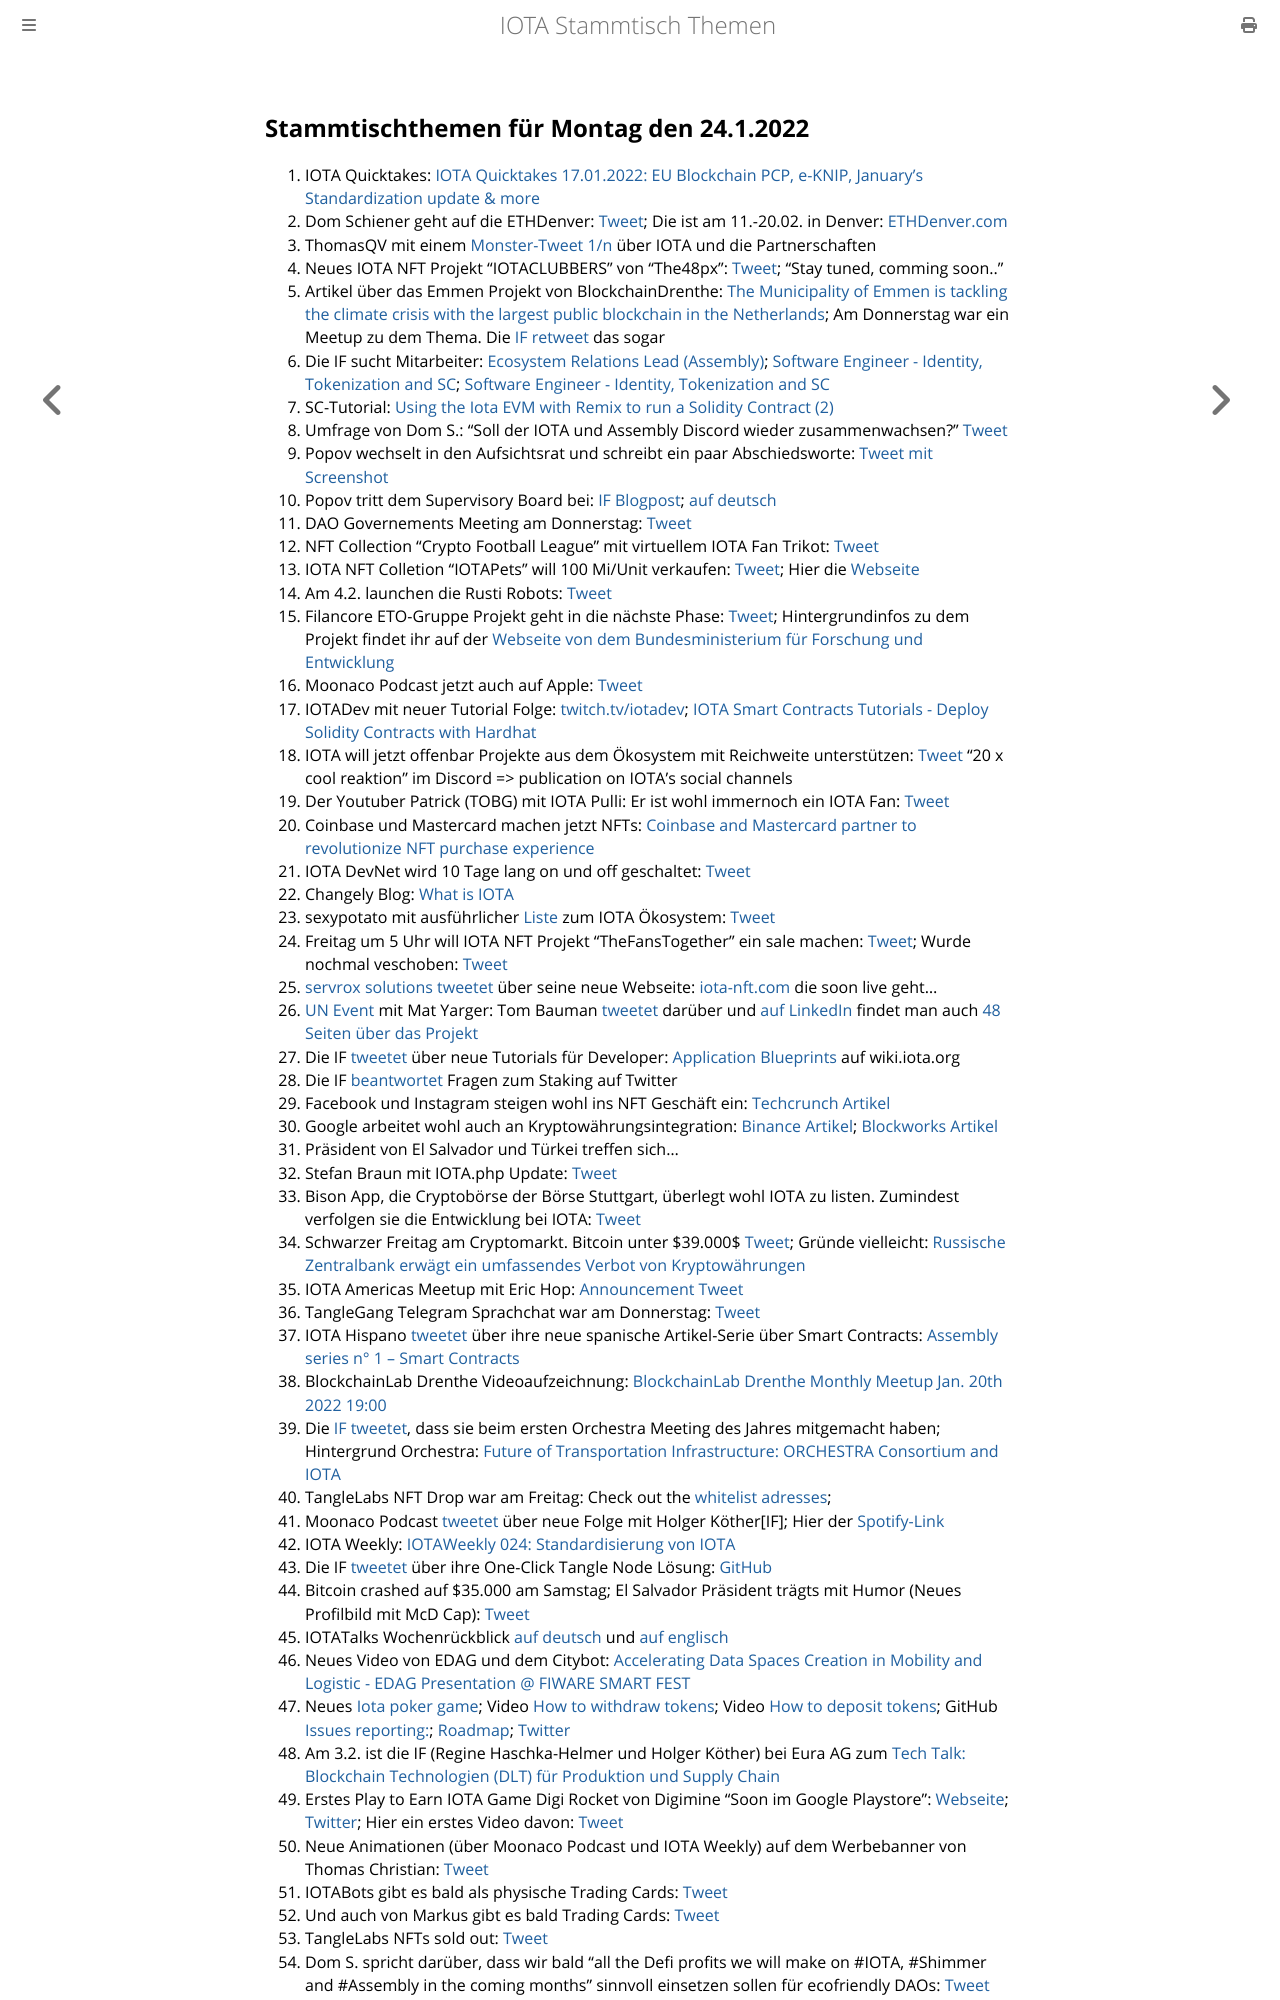

repository: iota-community/community-events · page: stammtisch/2022-01-24/index.html · generator: mdbook

## Stammtischthemen für Montag den 24.1.2022

1. IOTA Quicktakes: [IOTA Quicktakes 17.01.2022: EU Blockchain PCP, e-KNIP, January's Standardization update & more](https://www.youtube.com/watch?v=LYi4P5LmY-c)
2. Dom Schiener geht auf die ETHDenver: [Tweet](https://twitter.com/DomSchiener/status/1483177914816507908?s=20); Die ist am 11.-20.02. in Denver: [ETHDenver.com](https://www.ethdenver.com/)
3. ThomasQV mit einem [Monster-Tweet 1/n](https://twitter.com/TVstedal/status/1483324919219904513?s=20) über IOTA und die Partnerschaften
4. Neues IOTA NFT Projekt "IOTACLUBBERS" von "The48px": [Tweet](https://twitter.com/the48px/status/1483144542673158152?s=20); "Stay tuned, comming soon.." 
5. Artikel über das Emmen Projekt von BlockchainDrenthe: [The Municipality of Emmen is tackling the climate crisis with the largest public blockchain in the Netherlands](https://www-nodenieuws-nl.translate.goog/de-gemeente-emmen-gaat-met-de-grootste-publieke-blockchain-van-nederland-de-klimaatcrisis-te-lijf/?_x_tr_sl=nl&_x_tr_tl=en&_x_tr_hl=de&_x_tr_pto=wapp); Am Donnerstag war ein Meetup zu dem Thema. Die [IF retweet](https://twitter.com/iota/status/1484108167386705924?s=20) das sogar
6. Die IF sucht Mitarbeiter: [Ecosystem Relations Lead (Assembly)](https://iota.bamboohr.com/jobs/view.php?id=183&source=other); [Software Engineer - Identity, Tokenization and SC](https://iota.bamboohr.com/jobs/view.php?id=185); [Software Engineer - Identity, Tokenization and SC](https://iota.bamboohr.com/jobs/view.php?id=186)
7. SC-Tutorial: [Using the Iota EVM with Remix to run a Solidity Contract (2)](https://buidlassembly.com/iota_evm_remix_solidity_2.html)
8. Umfrage von Dom S.: "Soll der IOTA und Assembly Discord wieder zusammenwachsen?" [Tweet](https://twitter.com/DomSchiener/status/1483406715718709250?s=20) 
9. Popov wechselt in den Aufsichtsrat und schreibt ein paar Abschiedsworte: [Tweet mit Screenshot](https://twitter.com/Vrom14286662/status/1483464690864992262?s=20)
10. Popov tritt dem Supervisory Board bei: [IF Blogpost](https://blog.iota.org/serguei-popov-joins-the-iota-supervisory-board/); [auf deutsch](https://iota-kurs.de/serguei-popov-tritt-dem-aufsichtsrat-der-iota-foundation-bei/)
11. DAO Governements Meeting am Donnerstag: [Tweet](https://twitter.com/gregmart/status/1483692293345271808?s=20)
12. NFT Collection "Crypto Football League" mit virtuellem IOTA Fan Trikot: [Tweet](https://twitter.com/DLeagueNFTeams/status/1483653190570569731?s=20)
13. IOTA NFT Colletion "IOTAPets" will 100 Mi/Unit verkaufen: [Tweet](https://twitter.com/iotapets/status/1483551606813728772?s=20); Hier die [Webseite](https://iotapets.com/)
14. Am 4.2. launchen die Rusti Robots: [Tweet](https://twitter.com/RustyRobotCC/status/1483478029800194054?s=20)
15. Filancore ETO-Gruppe Projekt geht in die nächste Phase: [Tweet](https://twitter.com/FilancoreGmbH/status/1483787679414337543?s=20); Hintergrundinfos zu dem Projekt findet ihr auf der [Webseite von dem Bundesministerium für Forschung und Entwicklung](https://www.forschung-it-sicherheit-kommunikationssysteme.de/projekte/trade)
16. Moonaco Podcast jetzt auch auf Apple: [Tweet](https://twitter.com/Moonaco5/status/1483647481451843584?s=20)
17. IOTADev mit neuer Tutorial Folge: [twitch.tv/iotadev](https://www.twitch.tv/iotadev); [IOTA Smart Contracts Tutorials - Deploy Solidity Contracts with Hardhat](https://www.youtube.com/watch?v=zfc4ENTQkDE)
18. IOTA will jetzt offenbar Projekte aus dem Ökosystem mit Reichweite unterstützen: [Tweet](https://twitter.com/iota/status/1483801756438085639?s=20) "20 x cool reaktion" im Discord => publication on IOTA's social channels
19. Der Youtuber Patrick (TOBG) mit IOTA Pulli: Er ist wohl immernoch ein IOTA Fan: [Tweet](https://twitter.com/Vrom14286662/status/1483800586956984325?s=20)
20. Coinbase und Mastercard machen jetzt NFTs: [Coinbase and Mastercard partner to revolutionize NFT purchase experience](https://blog.coinbase.com/coinbase-and-mastercard-partner-to-revolutionize-nft-purchase-experience-8e486a392c55)
21. IOTA DevNet wird 10 Tage lang on und off geschaltet: [Tweet](https://twitter.com/iota/status/1483831794256461826?s=20)
22. Changely Blog: [What is IOTA](https://changelly.com/blog/what-is-iota-miota-about/?utm_source=dlvr.it&utm_medium=twitter)
23. sexypotato mit ausführlicher [Liste](https://docs.google.com/spreadsheets/d/16xbRbo5lF9fUSY5kaB38lN-5lB7vlaiKhHGMSitqW8A/edit#gid=0) zum IOTA Ökosystem: [Tweet](https://twitter.com/sexypotato_P/status/1483888170601222144?s=20)
24. Freitag um 5 Uhr will IOTA NFT Projekt "TheFansTogether" ein sale machen: [Tweet](https://twitter.com/TheFansTogether/status/1483920484395892738?s=20); Wurde nochmal veschoben: [Tweet](https://twitter.com/TheFansTogether/status/1484548925323464714?s=20)
25. [servrox solutions](https://twitter.com/servrox) [tweetet](https://twitter.com/servrox/status/1484065446789795841?s=20) über seine neue Webseite: [iota-nft.com](https://iota-nft.com/) die soon live geht...
26. [UN Event](https://twitter.com/iota/status/1481657598046789636?s=20) mit Mat Yarger: Tom Bauman [tweetet](https://twitter.com/TomTC4TC/status/1483896185698062339?s=20) darüber und [auf LinkedIn](https://www.linkedin.com/feed/update/urn:li:share:6889661810459348992) findet man auch [48 Seiten über das Projekt](http://www.socialalphafoundation.org/wp-content/uploads/2022/01/saf-blockchain-report-final-2022.pdf)
27. Die IF [tweetet](https://twitter.com/iota/status/1484118639406166017?s=20) über neue Tutorials für Developer: [Application Blueprints](https://wiki.iota.org/blueprints/introduction) auf wiki.iota.org
28. Die IF [beantwortet](https://twitter.com/iota/status/1484161786127560706?s=20) Fragen zum Staking auf Twitter
29. Facebook und Instagram steigen wohl ins NFT Geschäft ein: [Techcrunch Artikel](https://techcrunch.com/2022/01/20/facebook-and-instagram-may-help-you-create-and-sell-nfts/?guce_referrer=aHR0cHM6Ly93d3cuZ29vZ2xlLmNvbS8&guce_referrer_sig=AQAAAI8SQxNJOfNYCDG8oZwyA__nrcN_4N2ij220M5Edp0d_KiqJprV4wXHtDob_QVZjhj9_-kJMxpse1cBq5T7lZLcNkd3Ox2SPj6H1KWlZz5a9lulOS2_zNPww2G1PbubfSTTskmWrGmuKOSBHakc794UbLe7nZ8qSDyGTnWsDskvu&guccounter=2)
30. Google arbeitet wohl auch an Kryptowährungsintegration: [Binance Artikel](https://www.binance.com/en/news/top/6791335?ref=AZTKZ9XS&utm_source=BinanceTwitter&utm_medium=GlobalSocial&utm_campaign=GlobalSocial); [Blockworks Artikel](https://blockworks.co/google-creates-blockchain-unit-hires-new-founding-leader/)
31. Präsident von El Salvador und Türkei treffen sich...
32. Stefan Braun mit IOTA.php Update: [Tweet](https://twitter.com/IOTAphp/status/1484184009731035152?s=20)
33. Bison App, die Cryptobörse der Börse Stuttgart, überlegt wohl IOTA zu listen. Zumindest verfolgen sie die Entwicklung bei IOTA: [Tweet](https://twitter.com/bisonapp/status/1484187399303221253?s=20)
34. Schwarzer Freitag am Cryptomarkt. Bitcoin unter $39.000$ [Tweet](https://twitter.com/Vrom14286662/status/1484368775067561990?s=20); Gründe vielleicht: [Russische Zentralbank erwägt ein umfassendes Verbot von Kryptowährungen](https://www.handelsblatt.com/finanzen/geldpolitik/bitcoin-und-co-russische-zentralbank-erwaegt-ein-umfassendes-verbot-von-kryptowaehrungen/27994174.html?ticket=ST-2562933-B3gy4o4d60Gph4ga4JUU-ap3)
35. IOTA Americas Meetup mit Eric Hop: [Announcement Tweet](https://twitter.com/gregmart/status/1484280406656442368?s=20)
36. TangleGang Telegram Sprachchat war am Donnerstag: [Tweet](https://twitter.com/GangTangleTalk/status/1484211476952985607?s=20)
37. IOTA Hispano [tweetet](https://twitter.com/IotaHispano/status/1484174710648688642?s=20) über ihre neue spanische Artikel-Serie über Smart Contracts: [Assembly series n° 1 – Smart Contracts](https://iotahispano.com/assembly-series-n-1-smart-contracts/)
38. BlockchainLab Drenthe Videoaufzeichnung: [BlockchainLab Drenthe Monthly Meetup Jan. 20th 2022 19:00](https://www.youtube.com/watch?v=OIFxB4ouJ1o)
39. Die [IF tweetet](https://twitter.com/iota/status/1484433778567258115?s=20), dass sie beim ersten Orchestra Meeting des Jahres mitgemacht haben; Hintergrund Orchestra: [Future of Transportation Infrastructure: ORCHESTRA Consortium and IOTA](https://blog.iota.org/orchestra-consortium-and-iota/)
40. TangleLabs NFT Drop war am Freitag: Check out the [whitelist adresses](https://nft.tanglelabs.io/whitelist); 
41. Moonaco Podcast [tweetet](https://twitter.com/Moonaco5/status/1484513911860781057?s=20) über neue Folge mit Holger Köther[IF]; Hier der [Spotify-Link](https://open.spotify.com/episode/3sHrSfuOB4AaoUW37KsIqp?si=gst5cCS7REirlSMsgPQPEQ&nd=1)
42. IOTA Weekly: [IOTAWeekly 024: Standardisierung von IOTA](https://www.youtube.com/watch?app=desktop&v=7fEtZEYSS0g)
43. Die IF [tweetet](https://twitter.com/iota/status/1484542590355709958?s=20) über ihre One-Click Tangle Node Lösung: [GitHub](https://github.com/iotaledger/one-click-tangle)
44. Bitcoin crashed auf $35.000 am Samstag; El Salvador Präsident trägts mit Humor (Neues Profilbild mit McD Cap): [Tweet](https://twitter.com/nayibbukele/status/1485031106982428677?s=20)
45. IOTATalks Wochenrückblick [auf deutsch](https://www.iota-talk.com/index.php?article/152-wochenr%C3%BCckblick-vom-16-bis-22-januar-2022/&l=1) und [auf englisch](https://www.iota-talk.com/index.php?article/153-week-in-review-from-16th-to-22nd-january-2022/)
46. Neues Video von EDAG und dem Citybot: [Accelerating Data Spaces Creation in Mobility and Logistic - EDAG Presentation @ FIWARE SMART FEST](https://www.youtube.com/watch?v=65JltOs3Jis)
47. Neues [Iota poker game](https://iotapoker.app/); Video [How to withdraw tokens](https://youtu.be/O2u-wmnBt9w); Video [How to deposit tokens](https://youtu.be/bO0GWaR6j9g); GitHub [Issues reporting:](https://github.com/smislav/iota-poker-issues/issues); [Roadmap](https://trello.com/b/0WNpbap7); [Twitter](https://twitter.com/iotapoker)
48. Am 3.2. ist die IF (Regine Haschka-Helmer und Holger Köther) bei Eura AG zum [Tech Talk: Blockchain Technologien (DLT) für Produktion und Supply Chain](https://www.eura-ag.com/veranstaltung-tech-talk-blockchain-technologien-fuer-produktion-und-supply-chain)
49. Erstes Play to Earn IOTA Game Digi Rocket von Digimine "Soon im Google Playstore": [Webseite](https://www.digimine.de/digirocket/); [Twitter](https://twitter.com/DigiMine_); Hier ein erstes Video davon: [Tweet](https://twitter.com/DigiMine_/status/1485576893663526914?s=20)
50. Neue Animationen (über Moonaco Podcast und IOTA Weekly) auf dem Werbebanner von Thomas Christian: [Tweet](https://twitter.com/TC081180/status/1485289058779770880?s=20) 
51. IOTABots gibt es bald als physische Trading Cards: [Tweet](https://twitter.com/iotabots/status/1484860527251709957?s=20)
52. Und auch von
